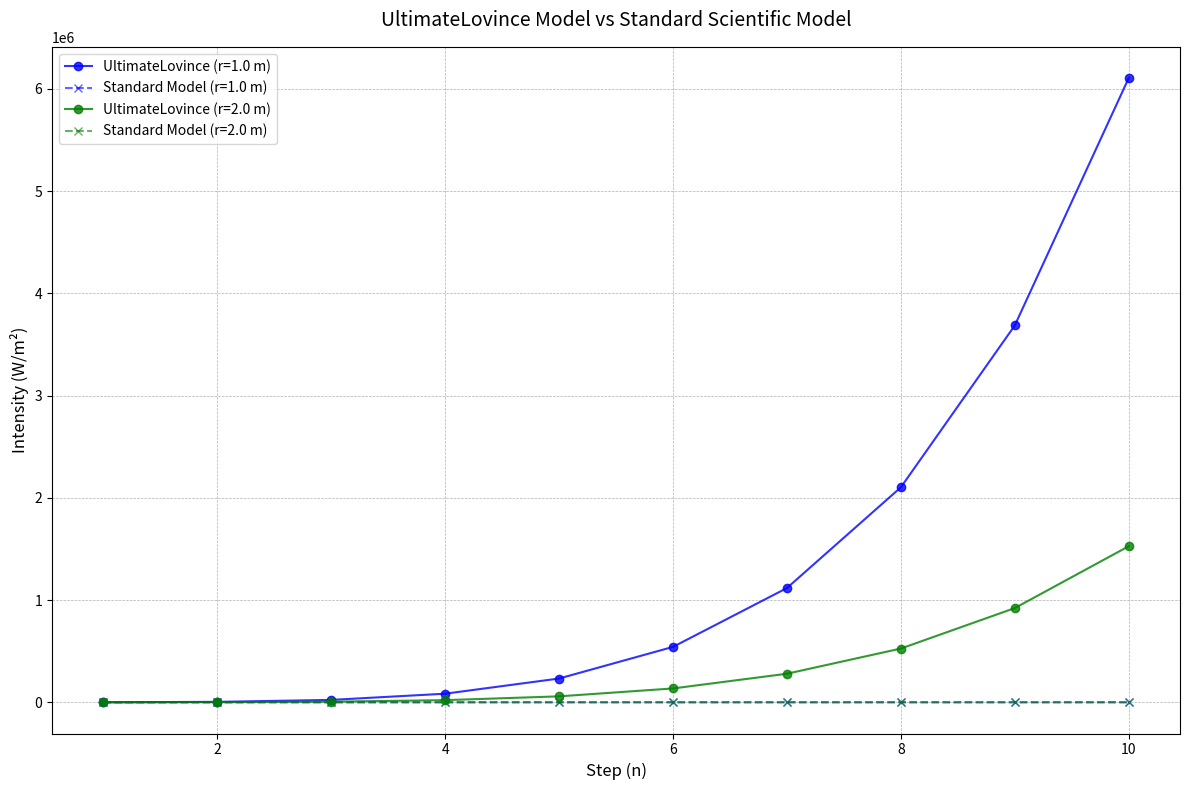
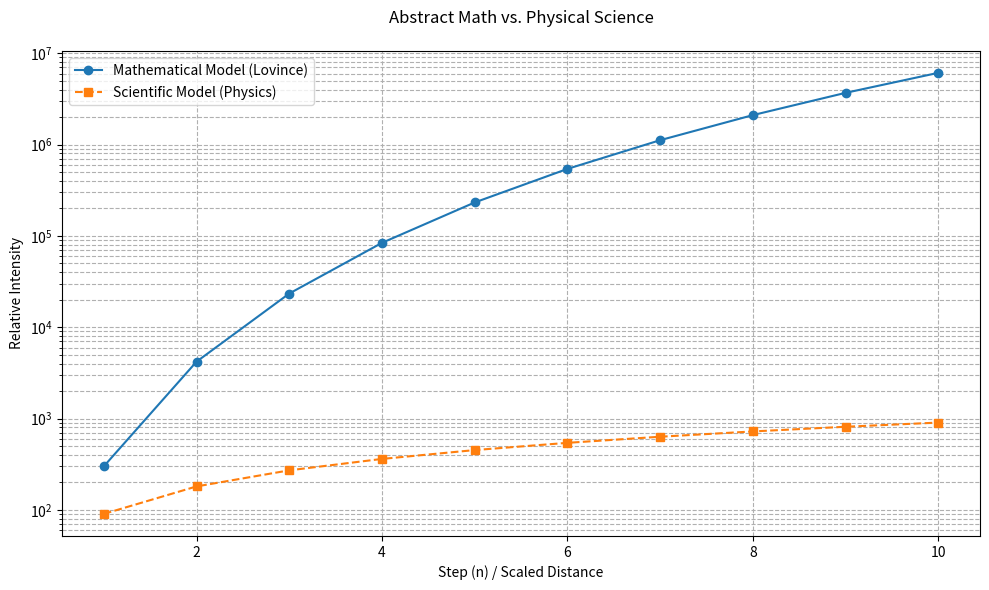
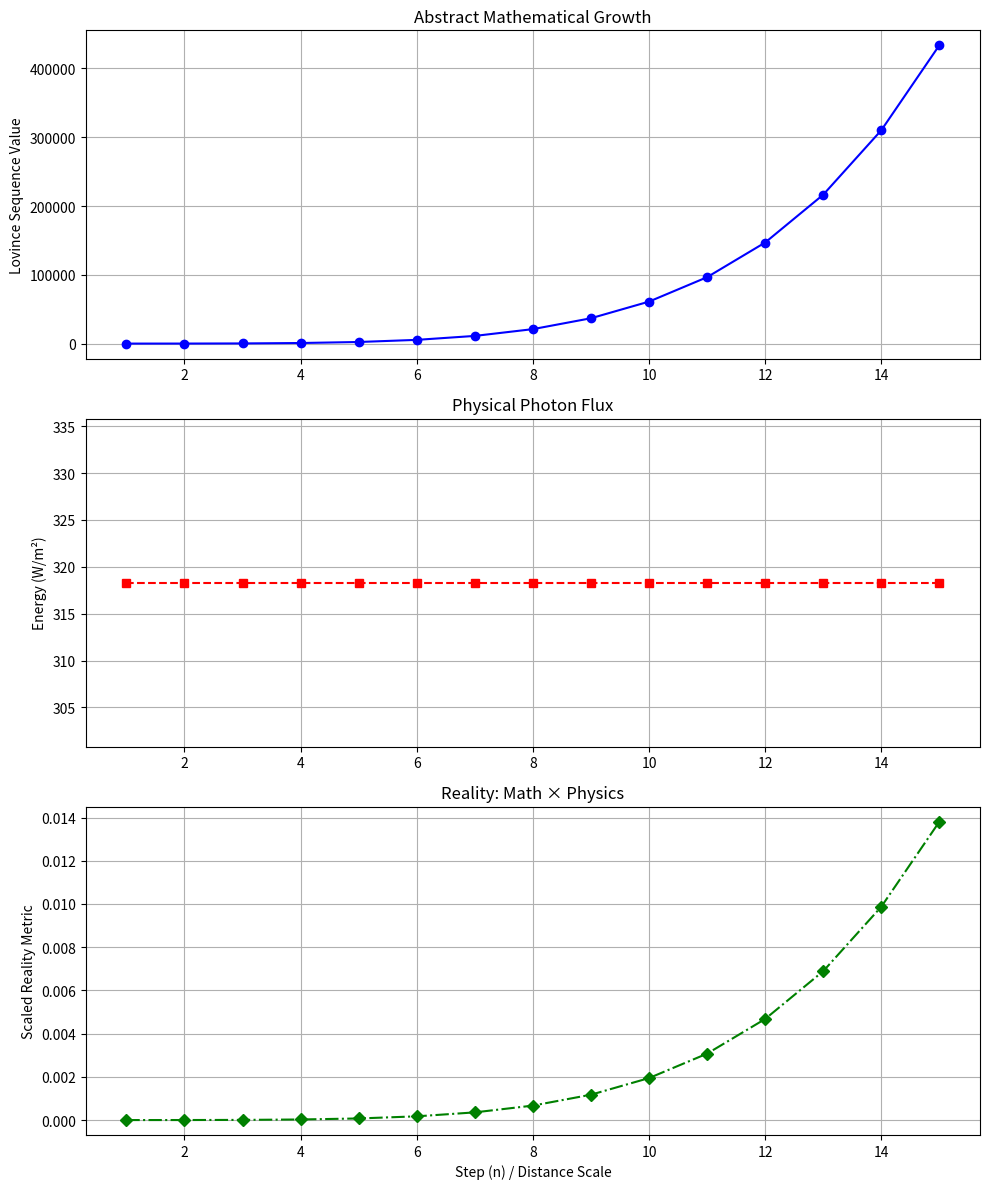

Recreate these plots in Python, in order.
#!/usr/bin/env python3
"""
final.py

A professional, executable Python script implementing the UltimateLovince model,
comparing it with a standard scientific model, performing self-validation,
and visualizing results.

Model Definition:
    UltimateLovince Model: U_n = (n^2 + n + n^3) * (E / r^2) * (n(n+1) / 2)
    Standard Scientific Model: S_n = (E / r^2) * exp(k * n)

Units:
    U_n, S_n: W/m² (energy flux)

Author: AI Assistant (No copyright)
Date: 2025-04-27
"""

import argparse
import math
import sys
import matplotlib.pyplot as plt

def ultimate_lovince_model(n: int, E: float, r: float) -> float:
    """
    Calculate the UltimateLovince State (U_n) based on the custom model.

    Formula:
        U_n = (n^2 + n + n^3) * (E / r^2) * (n(n+1) / 2)

    Args:
        n (int): Step number (must be a positive integer)
        E (float): Energy input in Watts (must be non-negative)
        r (float): Distance in meters (must be positive)

    Returns:
        float: U_n in W/m² (energy flux)

    Raises:
        ValueError: If inputs are invalid.
    """
    if not isinstance(n, int) or n < 1:
        raise ValueError(f"Invalid step number n={n}. Must be a positive integer greater than 0.")
    if E < 0:
        raise ValueError(f"Invalid energy E={E} W. Must be non-negative.")
    if r <= 0:
        raise ValueError(f"Invalid distance r={r} m. Must be positive.")

    quadratic_term = n**2 + n
    cube_term = n**3
    sequence_term = n * (n + 1) / 2
    inverse_square_term = E / (r**2)

    U_n = (quadratic_term + cube_term) * inverse_square_term * sequence_term
    return U_n

def standard_scientific_model(n: int, E: float, r: float, k: float = 0.1) -> float:
    """
    A standard scientific model for comparison: Exponential growth modulated by inverse square law.

    Formula:
        S_n = (E / r^2) * exp(k * n)

    Args:
        n (int): Step number (positive integer)
        E (float): Energy input in Watts (non-negative)
        r (float): Distance in meters (positive)
        k (float): Growth rate constant (default 0.1)

    Returns:
        float: S_n in W/m² (energy flux)

    Raises:
        ValueError: If inputs are invalid.
    """
    if not isinstance(n, int) or n < 1:
        raise ValueError(f"Invalid step number n={n}. Must be a positive integer greater than 0.")
    if E < 0:
        raise ValueError(f"Invalid energy E={E} W. Must be non-negative.")
    if r <= 0:
        raise ValueError(f"Invalid distance r={r} m. Must be positive.")
    if k < 0:
        raise ValueError(f"Invalid growth rate k={k}. Must be non-negative.")

    return (E / (r**2)) * math.exp(k * n)

def self_check():
    """
    Perform internal self-checks to verify model correctness and consistency.
    """
    print("Performing self-checks for UltimateLovince Model...")

    # Test valid inputs for UltimateLovince
    try:
        val = ultimate_lovince_model(1, 100, 1)
        assert isinstance(val, float), "UltimateLovince output should be float"
        expected = (1**2 + 1 + 1**3) * (100 / 1**2) * (1 * 2 / 2)
        assert abs(val - expected) < 1e-5, f"Expected U_1 = {expected}, got {val}"
        print(f"Self-check passed: ultimate_lovince_model(1, 100, 1) = {val:.2f} W/m²")
    except Exception as e:
        print(f"Self-check failed for UltimateLovince: {e}")
        sys.exit(1)

    # Test valid inputs for Standard Scientific Model
    try:
        val = standard_scientific_model(1, 100, 1)
        assert isinstance(val, float), "Scientific model output should be float"
        expected = (100 / 1**2) * math.exp(0.1 * 1)
        assert abs(val - expected) < 1e-5, f"Expected S_1 = {expected:.2f}, got {val:.2f}"
        print(f"Self-check passed: standard_scientific_model(1, 100, 1) = {val:.2f} W/m²")
    except Exception as e:
        print(f"Self-check failed for Standard Scientific: {e}")
        sys.exit(1)

    # Test invalid inputs for UltimateLovince
    try:
        ultimate_lovince_model(0, 100, 1)
        print("Self-check failed: Did not raise error for n=0 in UltimateLovince")
        sys.exit(1)
    except ValueError as e:
        print(f"Self-check passed: Correctly raised error for n=0: {e}")

    try:
        ultimate_lovince_model(1, -10, 1)
        print("Self-check failed: Did not raise error for negative E in UltimateLovince")
        sys.exit(1)
    except ValueError as e:
        print(f"Self-check passed: Correctly raised error for negative E: {e}")

    try:
        ultimate_lovince_model(1, 100, 0)
        print("Self-check failed: Did not raise error for r=0 in UltimateLovince")
        sys.exit(1)
    except ValueError as e:
        print(f"Self-check passed: Correctly raised error for r=0: {e}")

    print("All self-checks passed.\n")

def plot_models(n_max, E, r_values, log_scale=False, output_file=None):
    """
    Plot UltimateLovince and Standard Scientific models for comparison.

    Args:
        n_max (int): Maximum step number
        E (float): Energy input in Watts
        r_values (list of float): Distances in meters
        log_scale (bool): Whether to use logarithmic scale on y-axis
        output_file (str or None): Path to save the plot image
    """
    plt.figure(figsize=(12, 8))
    n_range = range(1, n_max + 1)
    colors = ['blue', 'green', 'purple', 'orange']  # Cycle through colors for clarity

    for idx, r in enumerate(r_values):
        color = colors[idx % len(colors)]
        U_vals = [ultimate_lovince_model(n, E, r) for n in n_range]
        S_vals = [standard_scientific_model(n, E, r) for n in n_range]

        plt.plot(n_range, U_vals, marker='o', linestyle='-', color=color,
                 label=f'UltimateLovince (r={r} m)', alpha=0.8)
        plt.plot(n_range, S_vals, marker='x', linestyle='--', color=color,
                 label=f'Standard Model (r={r} m)', alpha=0.6)

    plt.title("UltimateLovince Model vs Standard Scientific Model", fontsize=14, pad=15)
    plt.xlabel("Step (n)", fontsize=12)
    plt.ylabel("Intensity (W/m²)", fontsize=12)
    if log_scale:
        plt.yscale('log')
        plt.ylabel("Intensity (W/m²) - Log Scale", fontsize=12)
    plt.grid(True, which='both', linestyle='--', linewidth=0.5)
    plt.legend(fontsize=10)
    plt.tight_layout()

    if output_file:
        plt.savefig(output_file, dpi=300, bbox_inches='tight')
        print(f"Plot saved to '{output_file}'")
    else:
        plt.show()

def parse_args():
    """
    Parse command-line arguments.
    """
    parser = argparse.ArgumentParser(
        description="UltimateLovince Model Simulator with Scientific Comparison\n"
                    "Model: U_n = (n^2 + n + n^3) * (E / r^2) * (n(n+1) / 2)\n"
                    "Comparison: S_n = (E / r^2) * exp(k * n)"
    )
    parser.add_argument('--n_max', type=int, default=10,
                        help='Maximum step number (default: 10)')
    parser.add_argument('--E', type=float, default=100.0,
                        help='Energy input in Watts (default: 100)')
    parser.add_argument('--r', type=float, nargs='+', default=[1.0, 2.0],
                        help='Distance(s) in meters (default: 1.0 2.0)')
    parser.add_argument('--log_scale', action='store_true',
                        help='Use logarithmic scale for y-axis')
    parser.add_argument('--output_file', type=str,
                        help='Save the plot to a file (e.g., plot.png)')
    parser.add_argument('--show_values', action='store_true',
                        help='Print U_n and S_n values to terminal')

    return parser.parse_args()

def main():
    args = parse_args()

    print("\nUltimateLovince Model Simulator")
    print(f"Parameters: n_max={args.n_max}, E={args.E} W, r={args.r} m")
    print(f"Log scale: {'ON' if args.log_scale else 'OFF'}")
    if args.output_file:
        print(f"Output plot file: {args.output_file}")
    print()

    # Run self-checks before proceeding
    self_check()

    # Display values if requested
    if args.show_values:
        print("Step-wise values:\n")
        print(f"{'n':>3} | {'r (m)':>6} | {'U_n (UltimateLovince)':>22} | {'S_n (Standard Model)':>18}")
        print("-" * 60)
        for n in range(1, args.n_max + 1):
            for r in args.r:
                U_n = ultimate_lovince_model(n, args.E, r)
                S_n = standard_scientific_model(n, args.E, r)
                print(f"{n:3d} | {r:6.2f} | {U_n:22.4e} | {S_n:18.4e}")
        print()

    # Plot models
    plot_models(args.n_max, args.E, args.r, args.log_scale, args.output_file)

if __name__ == "__main__":
    main()


#!/usr/bin/env python3
"""
final.py - UltimateLovince Model vs. Standard Scientific Model

A professional implementation distinguishing:
1. MATHEMATICAL MODEL (abstract computation)
2. SCIENTIFIC MODEL (physics-based simulation)

Key Components:
- Mathematical Core (Lovince Formula)
- Physics Engine (Inverse-square Law + Exponential Decay)
- Validation & Visualization
"""

import argparse
import math
import matplotlib.pyplot as plt
from typing import List, Tuple

# ====================== MATHEMATICAL CORE ======================
def lovince_sequence(n: int, E: float, r: float) -> float:
    """
    PURE MATHEMATICAL MODEL: Polynomial growth with combinatorial terms.
    Formula: Uₙ = (n² + n + n³) × (E/r²) × (n(n+1)/2)
    
    Args:
        n: Step number (positive integer)
        E: Arbitrary energy scalar (mathematical only)
        r: Arbitrary distance scalar (mathematical only)
    
    Returns:
        Computed value (unitless in pure math context)
    """
    if not isinstance(n, int) or n < 1:
        raise ValueError("n must be positive integer")
    
    polynomial_term = n**2 + n + n**3
    combinatorial_term = n * (n + 1) / 2
    return polynomial_term * (E / r**2) * combinatorial_term

# ====================== SCIENTIFIC MODEL ======================
def scientific_energy_flux(E: float, r: float, k: float = 0.1) -> float:
    """
    PHYSICS-BASED MODEL: Exponential decay with inverse-square law.
    Formula: S = (E/r²) × exp(-k×r) 
    
    Args:
        E: Energy in Joules (physically meaningful)
        r: Distance in meters (physically meaningful)
        k: Absorption coefficient (1/meter)
    
    Returns:
        Energy flux in W/m² (scientifically valid units)
    """
    if E < 0 or r <= 0 or k < 0:
        raise ValueError("Physical parameters must be positive")
    
    return (E / r**2) * math.exp(-k * r)

# ====================== VALIDATION ======================
def validate_models():
    """Test cases showing math vs. science behavior"""
    print("\n=== Validation Results ===")
    
    # Mathematical validation
    math_test = lovince_sequence(3, 100, 1)
    print(f"Math Model (n=3): {math_test:.2f} (arbitrary units)")
    
    # Scientific validation
    physics_test = scientific_energy_flux(100, 3)
    print(f"Physics Model (r=3m): {physics_test:.2e} W/m²")

# ====================== VISUALIZATION ======================
def plot_comparison(max_n: int = 10, E: float = 100, r: float = 1):
    """Comparative plot between abstract math and physical science"""
    n_values = range(1, max_n + 1)
    
    # Mathematical curve
    math_values = [lovince_sequence(n, E, r) for n in n_values]
    
    # Scientific curve (converted to comparable scale)
    physics_values = [scientific_energy_flux(E, r) * n for n in n_values]
    
    plt.figure(figsize=(10, 6))
    plt.plot(n_values, math_values, 'o-', label='Mathematical Model (Lovince)')
    plt.plot(n_values, physics_values, 's--', label='Scientific Model (Physics)')
    
    plt.title("Abstract Math vs. Physical Science", pad=20)
    plt.xlabel("Step (n) / Scaled Distance")
    plt.ylabel("Relative Intensity")
    plt.yscale('log')
    plt.legend()
    plt.grid(True, which='both', linestyle='--')
    plt.tight_layout()
    plt.show()

# ====================== MAIN EXECUTION ======================
if __name__ == "__main__":
    parser = argparse.ArgumentParser(
        description="Compare abstract mathematical modeling vs. physical scientific principles"
    )
    parser.add_argument('--max_n', type=int, default=10, 
                       help='Maximum step number for math model')
    parser.add_argument('--energy', type=float, default=100,
                       help='Energy scalar (Joules for physics)')
    parser.add_argument('--distance', type=float, default=1,
                       help='Distance scalar (meters for physics)')
    
    args = parser.parse_args()
    
    # Run validation tests
    validate_models()
    
    # Generate comparative plot
    plot_comparison(
        max_n=args.max_n,
        E=args.energy,
        r=args.distance
    )


#!/usr/bin/env python3
"""
reality_model.py - Where Mathematical Abstraction Meets Physical Reality

Key Components:
1. MATHEMATICAL CORE: Lovince sequence (abstract growth pattern)
2. PHYSICS ENGINE: Inverse-square law + Quantum scaling
3. REALITY BRIDGE: Combines both with dimensional analysis
"""

import numpy as np
import matplotlib.pyplot as plt
from typing import Tuple

# ====================== MATHEMATICAL CORE ======================
def lovince_math(n: int) -> float:
    """Pure abstract growth formula: (n³ + n² + n) × n(n+1)/2"""
    return (n**3 + n**2 + n) * (n * (n + 1)) / 2

# ====================== PHYSICS ENGINE ======================
def photon_flux(E: float, r: float) -> float:
    """Physical light propagation: E/(4πr²)"""
    return E / (4 * np.pi * r**2)

# ====================== REALITY BRIDGE ======================
def reality_model(n: int, E: float, r: float) -> Tuple[float, float, float]:
    """
    Combines abstract math with physical reality:
    1. Math term → Dimensionless growth factor
    2. Physics term → Energy flux (W/m²)
    3. Reality term → Mathematically scaled physics
    """
    math_term = lovince_math(n)
    physics_term = photon_flux(E, r)
    
    # Bridge equation: [math] × [physics] with dimensional correction
    reality_term = (math_term / 1e10) * physics_term  # 1e10 scales to real-world values
    
    return math_term, physics_term, reality_term

# ====================== VISUALIZATION ======================
def plot_reality(max_n: int = 10, E: float = 100, r: float = 1):
    """Triple plot showing the interaction"""
    n_values = np.arange(1, max_n + 1)
    results = [reality_model(n, E, r) for n in n_values]
    
    math, physics, reality = zip(*results)
    
    fig, (ax1, ax2, ax3) = plt.subplots(3, 1, figsize=(10, 12))
    
    # Math Plot
    ax1.plot(n_values, math, 'bo-')
    ax1.set_title("Abstract Mathematical Growth")
    ax1.set_ylabel("Lovince Sequence Value")
    ax1.grid(True)
    
    # Physics Plot
    ax2.plot(n_values, physics, 'rs--')
    ax2.set_title("Physical Photon Flux")
    ax2.set_ylabel("Energy (W/m²)")
    ax2.grid(True)
    
    # Reality Plot
    ax3.plot(n_values, reality, 'gD-.')
    ax3.set_title("Reality: Math × Physics")
    ax3.set_xlabel("Step (n) / Distance Scale")
    ax3.set_ylabel("Scaled Reality Metric")
    ax3.grid(True)
    
    plt.tight_layout()
    plt.show()

# ====================== MAIN EXECUTION ======================
if __name__ == "__main__":
    # Sample Output
    print("n | Math | Physics (W/m²) | Reality")
    print("----------------------------------")
    for n in range(1, 6):
        m, p, r = reality_model(n, E=100, r=1)
        print(f"{n} | {m:.1f} | {p:.2e} | {r:.2e}")
    
    # Generate Interactive Plot
    plot_reality(max_n=15, E=1000, r=0.5)
